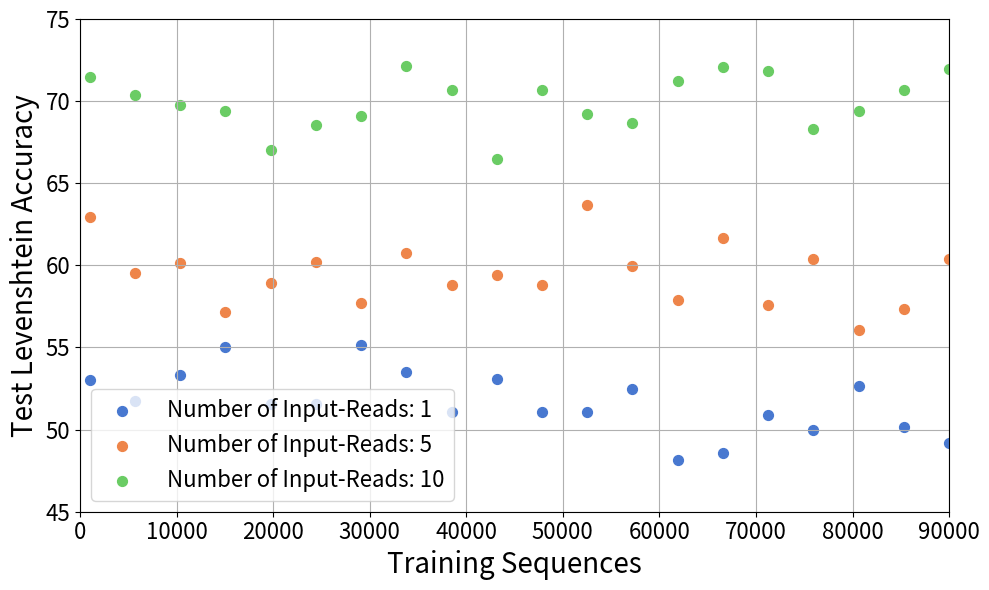

Python code for this plot:
import numpy as np
import seaborn as sns
import matplotlib.pyplot as plt

np.random.seed(42)

nr = [1, 5, 10]  # Different numbers of input reads



test_lev_accuracies = {}



# Generate random training sequences and test accuracies

for r in nr:

    sequences = np.linspace(1000, 90000, 20)  # Training sequences

    test_accs = 50 + (r * 2) + np.random.normal(0, 2, len(sequences))  # Simulated test accuracies

    test_lev_accuracies[r] = {"sequences": sequences, "test_accs": test_accs}









# Create the plot
sns.set_palette("muted")
plt.figure(figsize=(10, 6))

for r in nr:
    plt.scatter(test_lev_accuracies[r]["sequences"], test_lev_accuracies[r]["test_accs"], label = f" Number of Input-Reads: {r}", marker ='o', s=50)

        

plt.xlabel('Training Sequences', fontsize=20)
plt.ylabel('Test Levenshtein Accuracy', fontsize=20)
plt.tick_params(axis='both', labelsize=16)
plt.xlim(0,90000)
plt.ylim(45,75)
plt.legend(fontsize =16)
plt.tight_layout()
plt.grid(True)
plt.show()